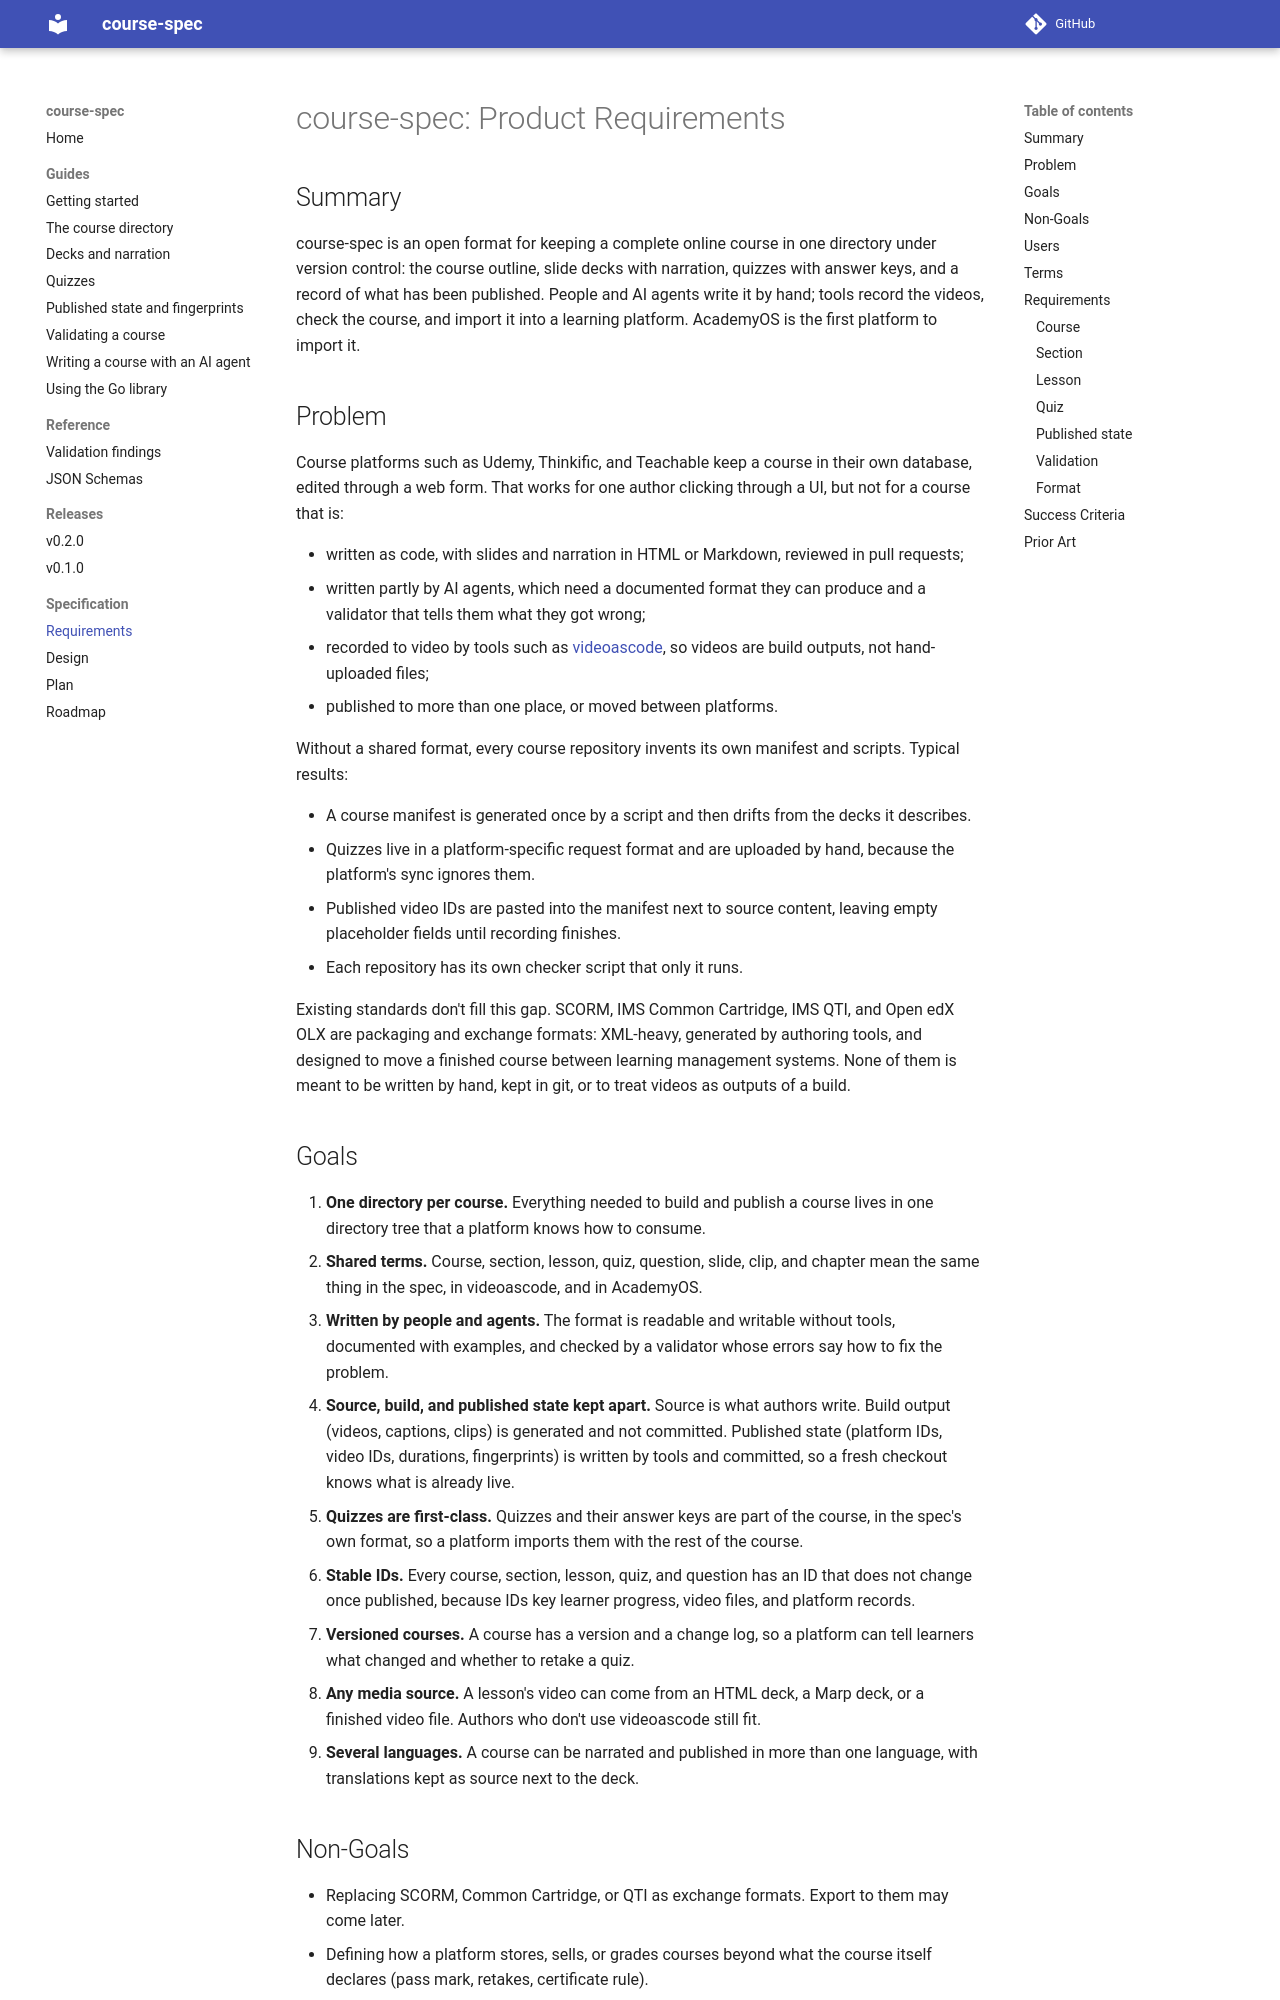

repository: academyosio/course-spec · page: specs/initiatives/INIT-COURSESPEC-001/PRD/index.html · generator: mkdocs

# course-spec: Product Requirements

## Summary

course-spec is an open format for keeping a complete online course in one directory under version control: the course outline, slide decks with narration, quizzes with answer keys, and a record of what has been published. People and AI agents write it by hand; tools record the videos, check the course, and import it into a learning platform. AcademyOS is the first platform to import it.

## Problem

Course platforms such as Udemy, Thinkific, and Teachable keep a course in their own database, edited through a web form. That works for one author clicking through a UI, but not for a course that is:

- written as code, with slides and narration in HTML or Markdown, reviewed in pull requests;
- written partly by AI agents, which need a documented format they can produce and a validator that tells them what they got wrong;
- recorded to video by tools such as [videoascode](https://github.com/grokify/videoascode), so videos are build outputs, not hand-uploaded files;
- published to more than one place, or moved between platforms.

Without a shared format, every course repository invents its own manifest and scripts. Typical results:

- A course manifest is generated once by a script and then drifts from the decks it describes.
- Quizzes live in a platform-specific request format and are uploaded by hand, because the platform's sync ignores them.
- Published video IDs are pasted into the manifest next to source content, leaving empty placeholder fields until recording finishes.
- Each repository has its own checker script that only it runs.

Existing standards don't fill this gap. SCORM, IMS Common Cartridge, IMS QTI, and Open edX OLX are packaging and exchange formats: XML-heavy, generated by authoring tools, and designed to move a finished course between learning management systems. None of them is meant to be written by hand, kept in git, or to treat videos as outputs of a build.
